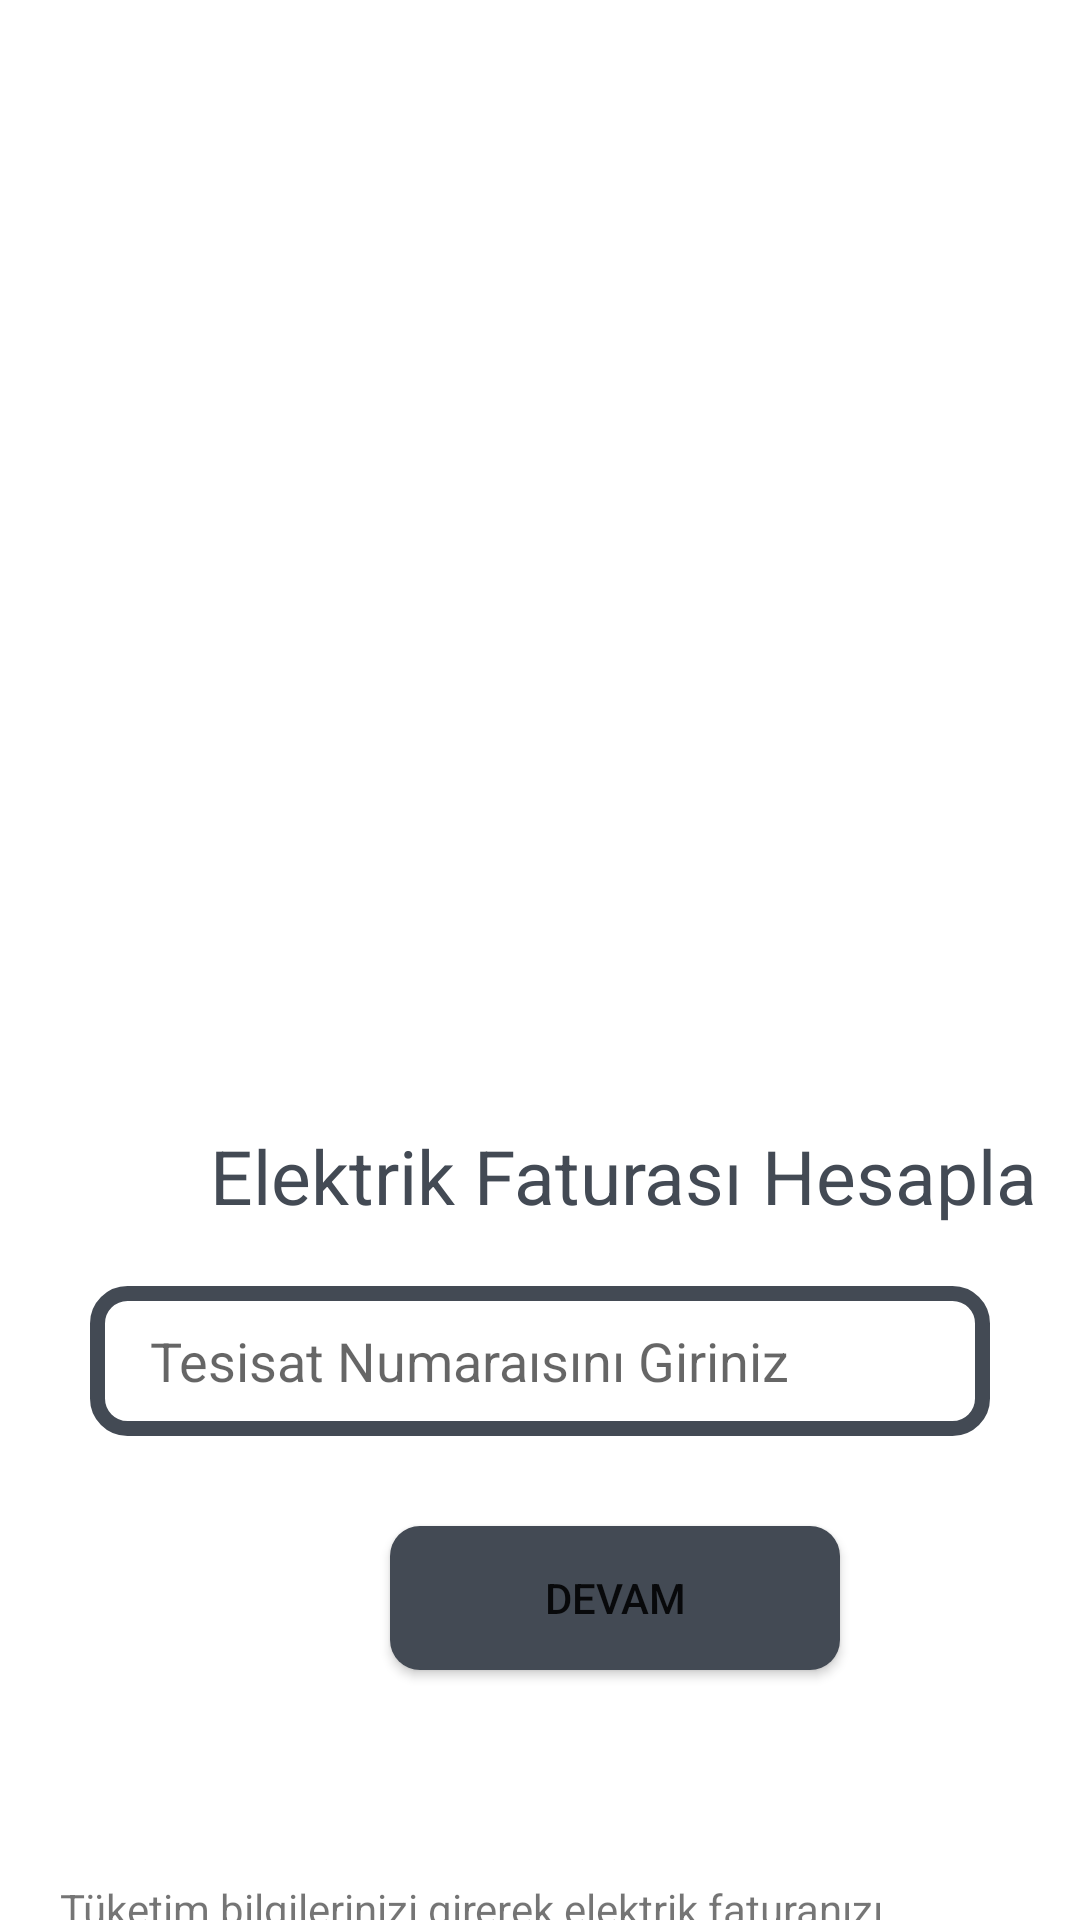

Produce the Android XML layout that renders to this screen, including the resource entries it uses.
<!-- AndroidManifest.xml: application theme Theme.Yusufbaransalman601 -->
<!-- res/layout/activity_main.xml -->
<?xml version="1.0" encoding="utf-8"?>
<LinearLayout xmlns:android="http://schemas.android.com/apk/res/android"
    xmlns:app="http://schemas.android.com/apk/res-auto"
    xmlns:tools="http://schemas.android.com/tools"
    android:layout_width="match_parent"
    android:layout_height="match_parent"
    tools:context=".MainActivity"
    android:orientation="vertical">

    <ImageView
        android:id="@+id/imageView"
        android:layout_width="match_parent"
        android:layout_height="355dp"
        app:srcCompat="@drawable/ceyran" />

    <TextView
        android:id="@+id/textView"
        android:textColor="@color/purple_500"
        android:textSize="25sp"
        android:layout_width="wrap_content"
        android:layout_height="wrap_content"
        android:text="@string/metin1"
        android:layout_marginTop="20dp"
        android:layout_marginLeft="70dp"/>

    <EditText
        android:id="@+id/editTextTextPassword"
        android:layout_width="match_parent"
        android:layout_height="50dp"
        android:layout_marginLeft="30dp"
        android:layout_marginTop="20dp"
        android:layout_marginRight="30dp"
        android:background="@drawable/edittext"
        android:ems="10"
        android:maxLength="9"
        android:paddingLeft="20dp"
        android:hint="Tesisat Numaraısını Giriniz"
        android:inputType="textPassword"
        tools:ignore="TouchTargetSizeCheck,SpeakableTextPresentCheck,SpeakableTextPresentCheck" />

    <Button
        android:id="@+id/button"
        android:layout_width="150dp"
        android:layout_height="wrap_content"
        android:layout_marginLeft="130dp"
        android:layout_marginTop="30dp"
        android:background="@drawable/button"
        android:text="Devam"

        />

    <TextView
        android:id="@+id/textView2"
        android:layout_width="match_parent"
        android:layout_height="wrap_content"
        android:text="@string/metin2"
        android:layout_marginLeft="20dp"
        android:layout_marginRight="20dp"
        android:layout_marginTop="70dp"/>

</LinearLayout>
<!-- resources referenced by this layout -->
<resources>
  <color name="purple_500">#434A54</color>
  <!-- drawable button (drawable) -->
  <?xml version="1.0" encoding="utf-8"?>
  <shape xmlns:android="http://schemas.android.com/apk/res/android">
  <solid android:color="@color/purple_500"></solid>
      <corners android:bottomRightRadius="10dp"
      android:bottomLeftRadius="10dp"
      android:topRightRadius="10dp"
      android:topLeftRadius="10dp"></corners>
  </shape>
  <!-- drawable edittext (drawable) -->
  <?xml version="1.0" encoding="utf-8"?>
  <shape xmlns:android="http://schemas.android.com/apk/res/android">
  <corners android:radius="10dp"></corners>
  <stroke android:width="5dp" android:color="@color/purple_500"></stroke>
  </shape>
  <string name="metin1">Elektrik Faturası Hesapla</string>
  <string name="metin2">Tüketim bilgilerinizi girerek elektrik faturanızı hesaplamak,kulladıgınız tarifeyle diğer
      tarifeleri karşılaştırmak artık çok kolay Siz de elektrik tüketimlenizi gündüz ve gece ayrımıyla hesaplama yapın</string>
  <style name="Theme.Yusufbaransalman601" parent="Theme.MaterialComponents.DayNight.DarkActionBar">
          
          <item name="colorPrimary">@color/purple_500</item>
          <item name="colorPrimaryVariant">@color/purple_700</item>
          <item name="colorOnPrimary">@color/white</item>
          
          <item name="colorSecondary">@color/teal_200</item>
          <item name="colorSecondaryVariant">@color/teal_700</item>
          <item name="colorOnSecondary">@color/black</item>
          
          <item name="android:statusBarColor">?attr/colorPrimaryVariant</item>
          
      </style>
  <color name="purple_700">#FF3700B3</color>
  <color name="white">#FFFFFFFF</color>
  <color name="teal_200">#FF03DAC5</color>
  <color name="teal_700">#FF018786</color>
  <color name="black">#FF000000</color>
</resources>
